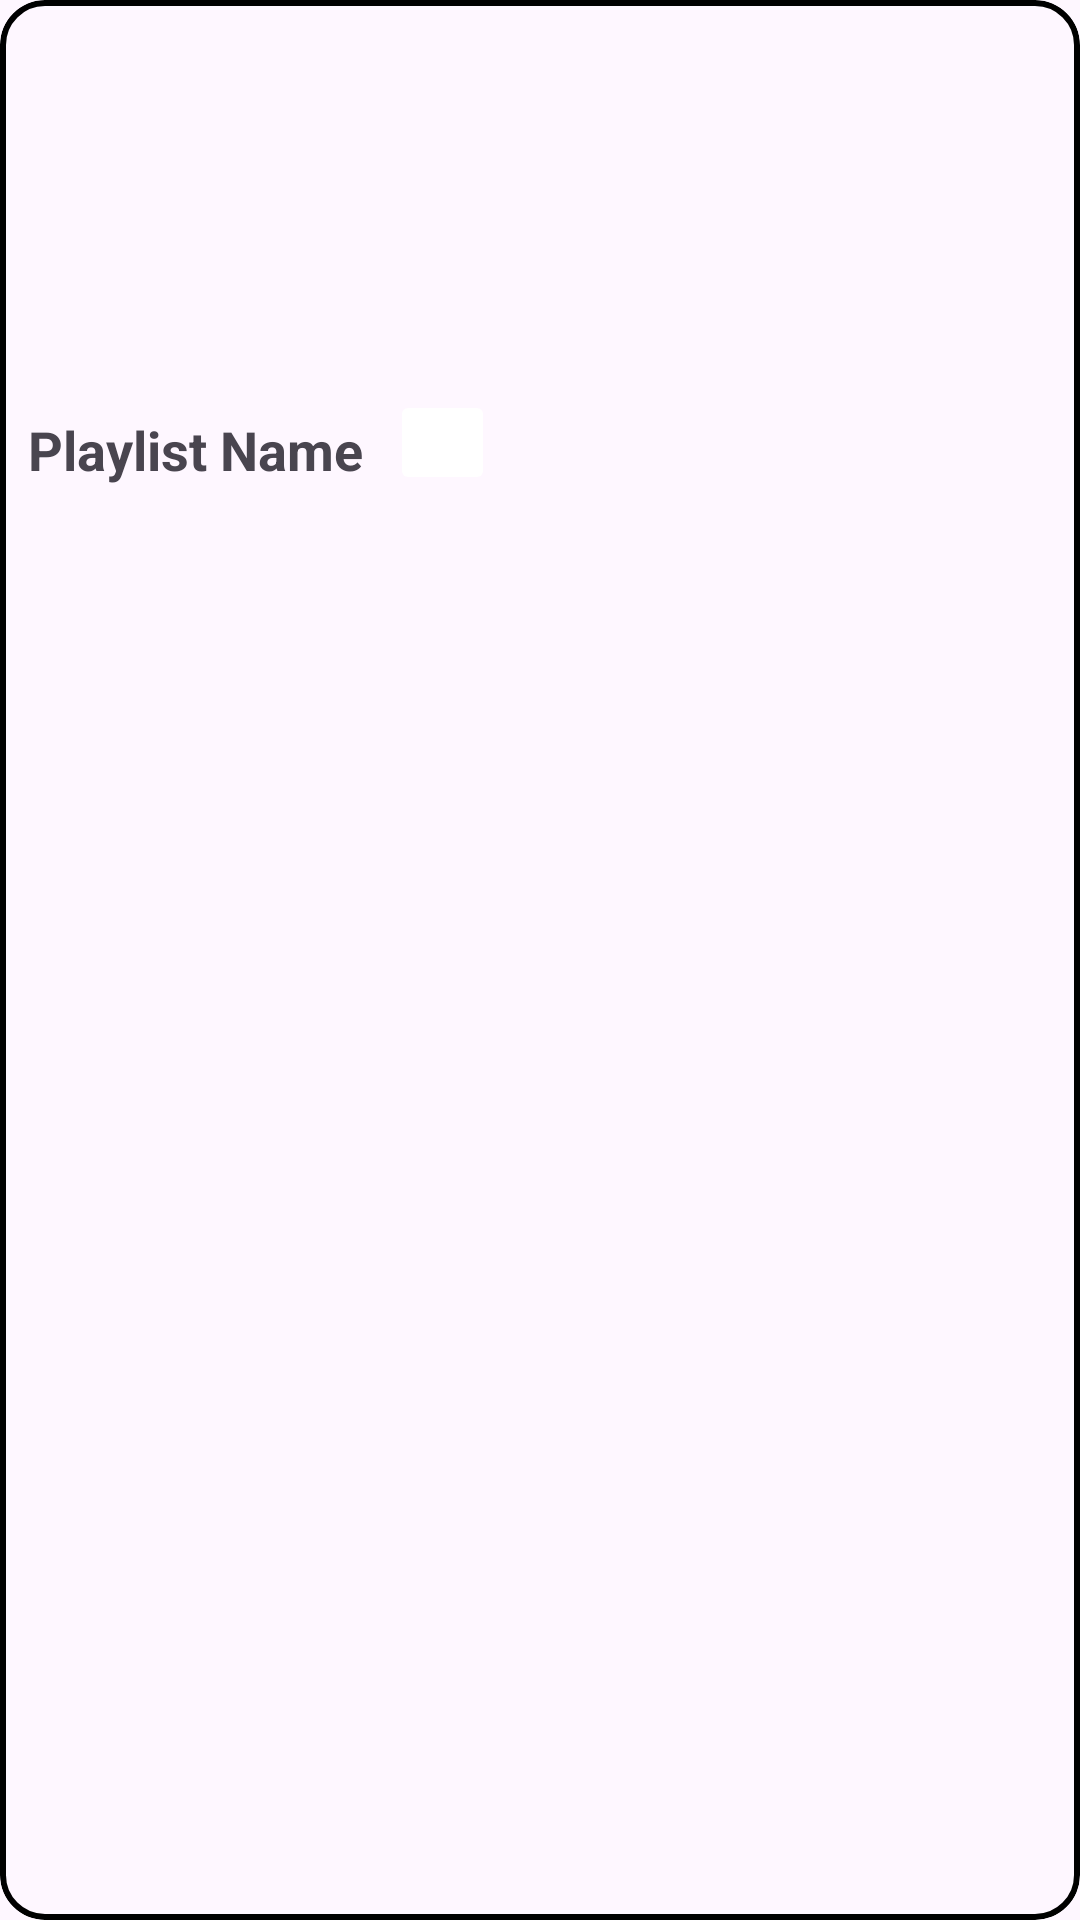

Here is an Android app screen rendered from its layout file. Give the layout XML and the strings, colors and styles it references.
<!-- AndroidManifest.xml: application theme Theme.MeditationApp -->
<!-- res/layout/playlist_view.xml -->
<?xml version="1.0" encoding="utf-8"?>
<com.google.android.material.card.MaterialCardView xmlns:android="http://schemas.android.com/apk/res/android"
    android:layout_width="wrap_content"
    android:layout_height="wrap_content"
    xmlns:app="http://schemas.android.com/apk/res-auto"
    app:cardCornerRadius="15dp"
    app:strokeWidth="2dp"
    app:strokeColor="@color/black">

    <com.google.android.material.imageview.ShapeableImageView
        android:id="@+id/playlistImg"
        android:layout_width="170dp"
        android:layout_height="130dp"
        android:src="@drawable/music_player_icon"
        app:shapeAppearanceOverlay="@style/CardView"/>
    
    <TextView
        android:id="@+id/playlistName"
        android:layout_width="130dp"
        android:layout_height="40dp"
        android:text="Playlist Name"
        android:textStyle="bold"
        android:textSize="18sp"
        android:gravity="center"
        android:layout_marginTop="130dp"
        android:ellipsize="marquee"
        android:marqueeRepeatLimit="marquee_forever"
        android:singleLine="true" />
    
    <ImageButton
        android:id="@+id/playlistDeleteBtn"
        android:layout_width="35dp"
        android:layout_height="35dp"
        android:src="@drawable/delete_btn"
        android:layout_marginEnd="5dp"
        android:layout_marginTop="130dp"
        android:layout_marginStart="130dp"
        android:backgroundTint="@color/white"/>

</com.google.android.material.card.MaterialCardView>
<!-- resources referenced by this layout -->
<resources>
  <color name="black">#FF000000</color>
  <color name="white">#FFFFFFFF</color>
  <style name="Theme.MeditationApp" parent="Base.Theme.MeditationApp" />
  <style name="Base.Theme.MeditationApp" parent="Theme.Material3.DayNight.NoActionBar">
          
          
          <item name="android:statusBarColor" tools:targetApi="l">@color/purple_700</item>
      </style>
  <color name="purple_700">#411E91</color>
</resources>
